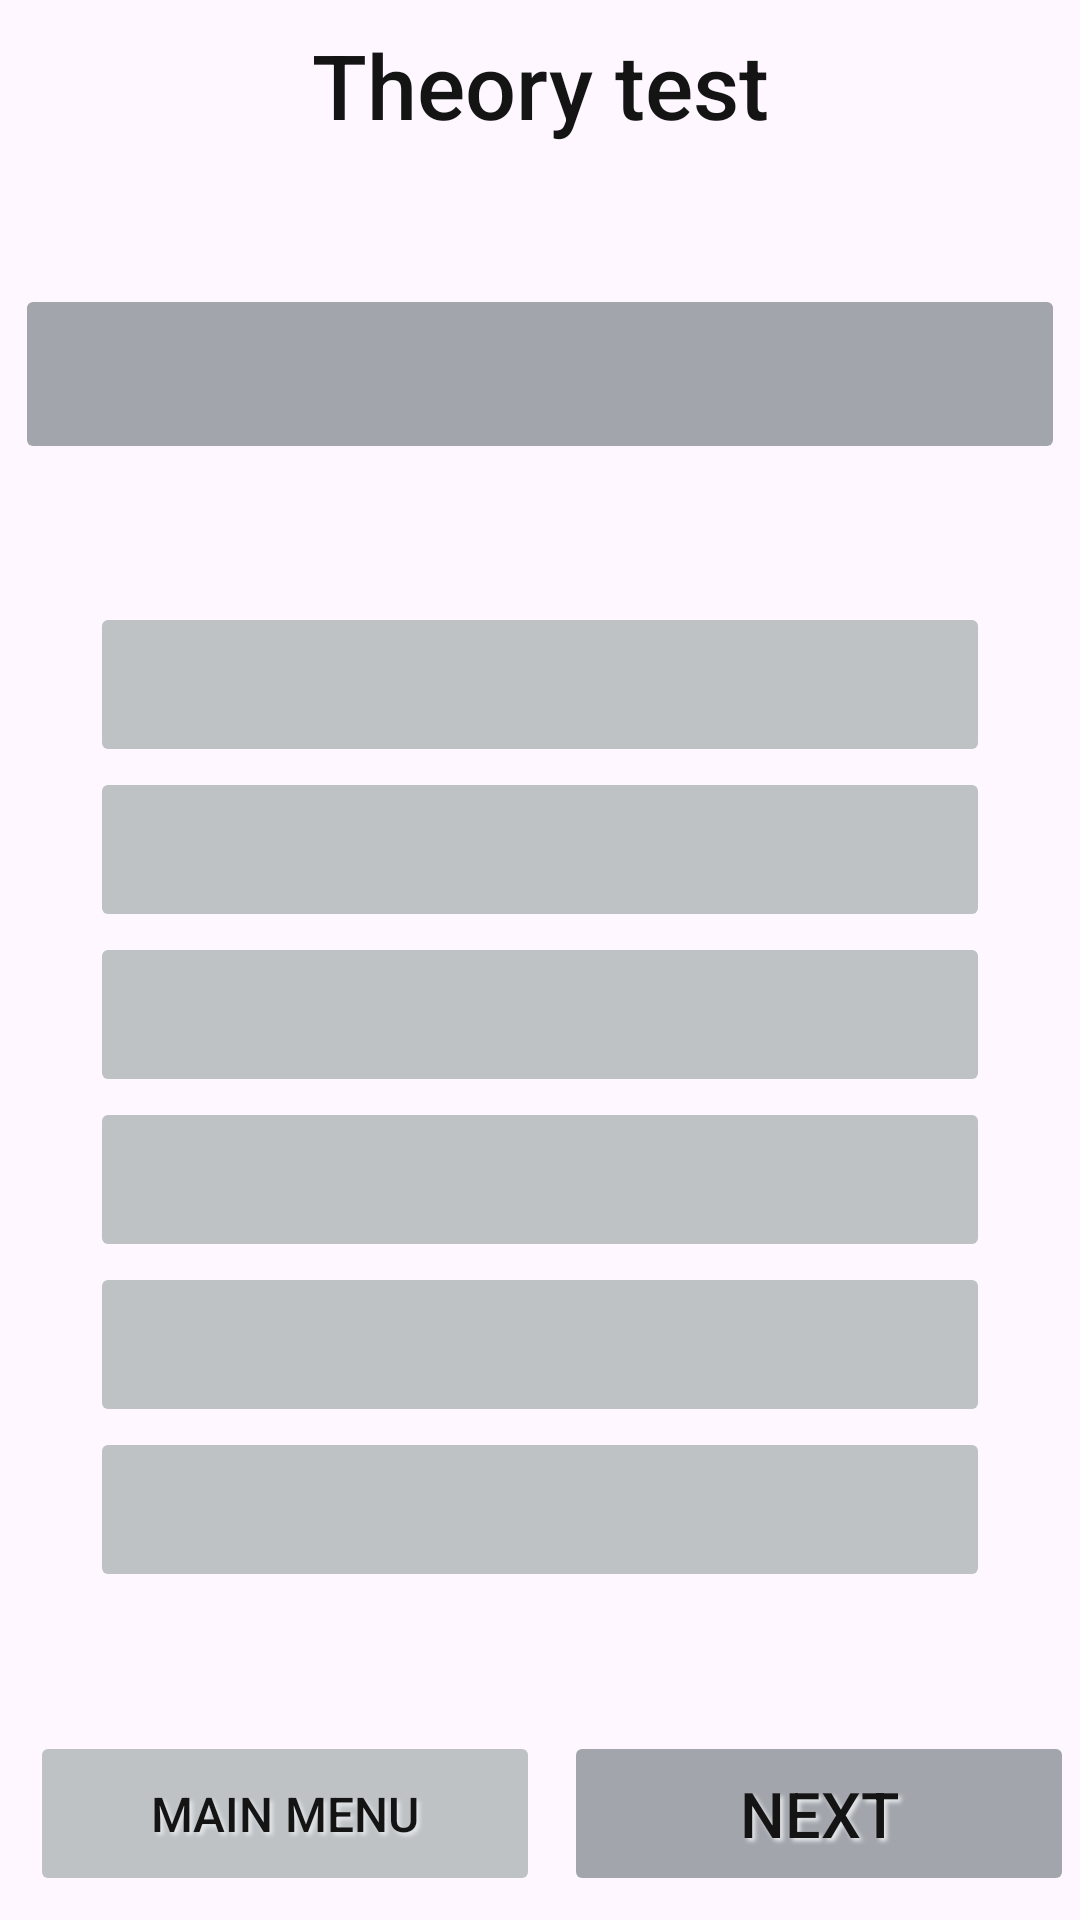

Android layout source for this screen:
<!-- AndroidManifest.xml: application theme AppTheme.NoActionBar -->
<!-- res/layout/theory_testing_old_not_use.xml -->
<?xml version="1.0" encoding="utf-8"?>
<androidx.constraintlayout.widget.ConstraintLayout xmlns:android="http://schemas.android.com/apk/res/android"
    android:layout_width="match_parent"
    android:layout_height="match_parent"
    xmlns:app="http://schemas.android.com/apk/res-auto"
    xmlns:tools="http://schemas.android.com/tools"
    app:autoSizeTextType="uniform"
    tools:targetApi="o">

    <Button
        android:id="@+id/next"
        style="@style/MainButtons"
        android:layout_width="170dp"
        android:layout_height="55dp"
        android:layout_marginStart="8dp"
        android:layout_marginBottom="8dp"
        android:text="@string/next"
        app:layout_constraintBottom_toBottomOf="parent"
        app:layout_constraintStart_toStartOf="@id/space" />

    <TextView
        android:id="@+id/title"
        style="@style/Text"
        android:layout_width="fill_parent"
        android:layout_height="wrap_content"
        android:layout_marginStart="16dp"
        android:layout_marginTop="8dp"
        android:layout_marginEnd="16dp"
        android:gravity="center"
        android:text="@string/theory_test"
        android:textSize="30sp"
        app:autoSizeTextType="none"
        app:layout_constraintEnd_toEndOf="parent"
        app:layout_constraintStart_toStartOf="parent"
        app:layout_constraintTop_toTopOf="parent" />

    <Button
        android:id="@+id/mainmenu"
        style="@style/Buttons"
        android:layout_width="170dp"
        android:layout_height="55dp"
        android:layout_marginBottom="8dp"
        android:text="@string/main_menu"
        app:layout_constraintBottom_toBottomOf="parent"
        app:layout_constraintEnd_toStartOf="@id/space" />

    <Space
        android:id="@+id/space"
        android:layout_width="wrap_content"
        android:layout_height="wrap_content"
        app:layout_constraintBottom_toBottomOf="parent"
        app:layout_constraintEnd_toEndOf="parent"
        app:layout_constraintStart_toStartOf="parent" />

    <Button
        android:id="@+id/task"
        style="@style/MainButtons"
        android:layout_width="350dp"
        android:layout_height="60dp"
        android:layout_marginTop="8dp"
        android:layout_marginBottom="8dp"
        app:layout_constraintBottom_toTopOf="@id/scrollView2"
        app:layout_constraintEnd_toEndOf="parent"
        app:layout_constraintStart_toStartOf="parent"
        app:layout_constraintTop_toBottomOf="@id/title" />

    <ScrollView
        android:id="@+id/scrollView2"
        android:layout_width="0dp"
        android:layout_height="wrap_content"
        android:layout_marginStart="8dp"
        android:layout_marginEnd="8dp"
        android:layout_marginBottom="8dp"
        android:foregroundGravity="center"
        android:persistentDrawingCache="all"
        app:layout_constraintBottom_toTopOf="@+id/next"
        app:layout_constraintEnd_toEndOf="parent"
        app:layout_constraintHorizontal_bias="1.0"
        app:layout_constraintStart_toStartOf="parent"
        app:layout_constraintTop_toBottomOf="@id/task">

        <LinearLayout
            android:layout_width="match_parent"
            android:layout_height="wrap_content"
            android:layout_gravity="center|fill_vertical"
            android:foregroundGravity="top|center"
            android:gravity="center"
            android:orientation="vertical"
            android:scrollbars="vertical">


            <Button
                android:id="@+id/answer1"
                style="@style/Buttons"
                android:layout_width="300dp"
                android:layout_height="55dp"
                android:layout_gravity="center" />

            <Button
                android:id="@+id/answer2"
                style="@style/Buttons"
                android:layout_width="300dp"
                android:layout_height="55dp"
                android:layout_gravity="center" />

            <Button
                android:id="@+id/answer3"
                style="@style/Buttons"
                android:layout_width="300dp"
                android:layout_height="55dp"
                android:layout_gravity="center" />

            <Button
                android:id="@+id/answer4"
                style="@style/Buttons"
                android:layout_width="300dp"
                android:layout_height="55dp"
                android:layout_gravity="center" />

            <Button
                android:id="@+id/answer5"
                style="@style/Buttons"
                android:layout_width="300dp"
                android:layout_height="55dp"
                android:layout_gravity="center" />

            <Button
                android:id="@+id/answer6"
                style="@style/Buttons"
                android:layout_width="300dp"
                android:layout_height="55dp"
                android:layout_gravity="center" />

        </LinearLayout>


    </ScrollView>

</androidx.constraintlayout.widget.ConstraintLayout>
<!-- resources referenced by this layout -->
<resources>
  <string name="main_menu">Main menu</string>
  <string name="next">Next</string>
  <string name="theory_test">Theory test</string>
  <style name="Buttons">
          <item name="fontFamily">sans-serif-medium</item>
          <item name="android:backgroundTint">@color/ButtonColor</item>
          <item name="cornerRadius">10dp</item>
          <item name="strokeColor">@color/ButtonStrokeColor</item>
          <item name="strokeWidth">1.25dp</item>
          <item name="android:textColor">@color/TextColor</item>
          <item name="android:textSize">16sp</item>
  
          <item name="android:shadowColor">@color/Background</item>
          <item name="android:shadowRadius">3</item>
          <item name="android:shadowDx">3</item>
          <item name="android:shadowDy">3</item>
  
          <item name="android:stateListAnimator">@animator/button_state_list_animator</item>
          <item name="android:elevation">10dp</item>
      </style>
  <style name="MainButtons">
          <item name="fontFamily">sans-serif-medium</item>
          <item name="android:backgroundTint">@color/MainButtonColor</item>
          <item name="cornerRadius">10dp</item>
          <item name="strokeColor">@color/MainButtonStrokeColor</item>
          <item name="strokeWidth">1.25dp</item>
          <item name="android:textColor">@color/TextColor</item>
          <item name="android:textSize">21sp</item>
  
          <item name="android:shadowColor">@color/Background</item>
          <item name="android:shadowRadius">3</item>
          <item name="android:shadowDx">3</item>
          <item name="android:shadowDy">3</item>
  
          <item name="android:stateListAnimator">@animator/button_state_list_animator</item>
          <item name="android:elevation">10dp</item>
      </style>
  <style name="Text">
          <item name="fontFamily">sans-serif-medium</item>
          <item name="android:textColor">@color/TextColor</item>
          <item name="android:background">@color/void0</item>
      </style>
  <style name="AppTheme.NoActionBar" parent="Theme.MyApplication">
          <item name="windowActionBar">true</item>
          <item name="windowNoTitle">true</item>
          <item name="android:windowFullscreen">false</item>
      </style>
  <color name="ButtonColor" tools:ignore="MissingDefaultResource">@color/light_info_icons</color>
  <color name="ButtonStrokeColor" tools:ignore="MissingDefaultResource">@color/light_standard_icons</color>
  <color name="TextColor">@color/light_text_color</color>
  <color name="Background">@color/light_background</color>
  <color name="MainButtonColor" tools:ignore="MissingDefaultResource">@color/light_standard_icons</color>
  <color name="MainButtonStrokeColor" tools:ignore="MissingDefaultResource">@color/light_inscriptions</color>
  <color name="void0">#00FFFFFF</color>
  <style name="Theme.MyApplication" parent="Base.Theme.MyApplication" />
  <color name="light_info_icons">#ffbec2c5</color>
  <color name="light_standard_icons">#ffa2a6ac</color>
  <color name="light_text_color">#141414</color>
  <color name="light_background">#E6E8EA</color>
  <color name="light_inscriptions">#ff6d6f70</color>
  <!-- drawable splashscreen_logo (drawable) -->
  <?xml version="1.0" encoding="utf-8"?>
  <animated-vector xmlns:android="http://schemas.android.com/apk/res/android"
  android:drawable="@mipmap/ic_launcher" >
  <target
      android:name="logo"
      android:animation="@animator/splash_screen_icon" />
  </animated-vector>
</resources>
